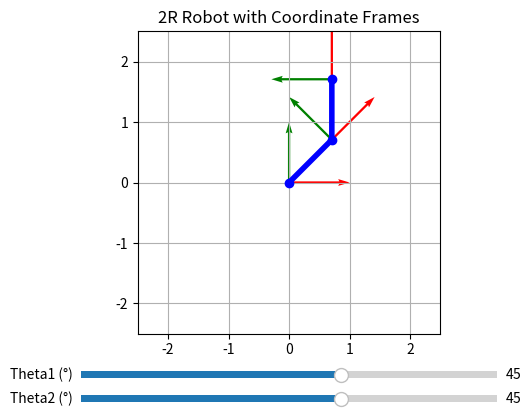

Source code (Python):
import numpy as np
import matplotlib.pyplot as plt
from matplotlib.widgets import Slider

# --- DH Transformation Matrix ---
def dh_transform(theta, d, a, alpha):
    theta = np.deg2rad(theta)
    alpha = np.deg2rad(alpha)
    return np.array([
        [np.cos(theta), -np.sin(theta)*np.cos(alpha),  np.sin(theta)*np.sin(alpha), a*np.cos(theta)],
        [np.sin(theta),  np.cos(theta)*np.cos(alpha), -np.cos(theta)*np.sin(alpha), a*np.sin(theta)],
        [0,              np.sin(alpha),                np.cos(alpha),               d],
        [0,              0,                            0,                           1]
    ])

# --- Parameters ---
a1 = 1.0
a2 = 1.0
theta1_0 = 45
theta2_0 = 45

# Setup plot
fig = plt.figure()
ax = fig.add_subplot(111)
plt.subplots_adjust(left=0.25, bottom=0.25)
ax.set_aspect('equal')
ax.set_xlim(-2.5, 2.5)
ax.set_ylim(-2.5, 2.5)
ax.grid()
ax.set_title("2R Robot with Coordinate Frames")

# Robot links
[line] = ax.plot([], [], 'o-', lw=4, color='blue')

# Frame arrows (quivers)
quivers_x = []
quivers_y = []
for _ in range(3):  # base, joint1, joint2
    qx = ax.quiver(0, 0, 0, 0, color='r', angles='xy', scale_units='xy', scale=1)
    qy = ax.quiver(0, 0, 0, 0, color='g', angles='xy', scale_units='xy', scale=1)
    quivers_x.append(qx)
    quivers_y.append(qy)

# --- Update Function ---
def update(val):
    theta1 = slider_theta1.val
    theta2 = slider_theta2.val

    # DH transforms
    T0_1 = dh_transform(theta1, 0, a1, 0)
    T1_2 = dh_transform(theta2, 0, a2, 0)
    T0_2 = T0_1 @ T1_2

    # Origins
    o0 = np.array([0, 0])
    o1 = T0_1[0:2, 3]
    o2 = T0_2[0:2, 3]

    # Points to plot the robot
    x_data = [o0[0], o1[0], o2[0]]
    y_data = [o0[1], o1[1], o2[1]]
    line.set_data(x_data, y_data)

    # Frame directions (X and Y) and positions
    Ts = [np.eye(4), T0_1, T0_2]
    for i, T in enumerate(Ts):
        origin = T[0:2, 3]
        x_axis = T[0:2, 0]  # x-direction
        y_axis = T[0:2, 1]  # y-direction
        quivers_x[i].set_offsets(origin)
        quivers_x[i].set_UVC(x_axis[0], x_axis[1])
        quivers_y[i].set_offsets(origin)
        quivers_y[i].set_UVC(y_axis[0], y_axis[1])

    fig.canvas.draw_idle()

# Sliders
ax_theta1 = plt.axes([0.25, 0.15, 0.65, 0.03])
ax_theta2 = plt.axes([0.25, 0.1, 0.65, 0.03])
slider_theta1 = Slider(ax_theta1, 'Theta1 (°)', -180, 180, valinit=theta1_0)
slider_theta2 = Slider(ax_theta2, 'Theta2 (°)', -180, 180, valinit=theta2_0)
slider_theta1.on_changed(update)
slider_theta2.on_changed(update)

# Initial plot
update(None)
plt.show()
